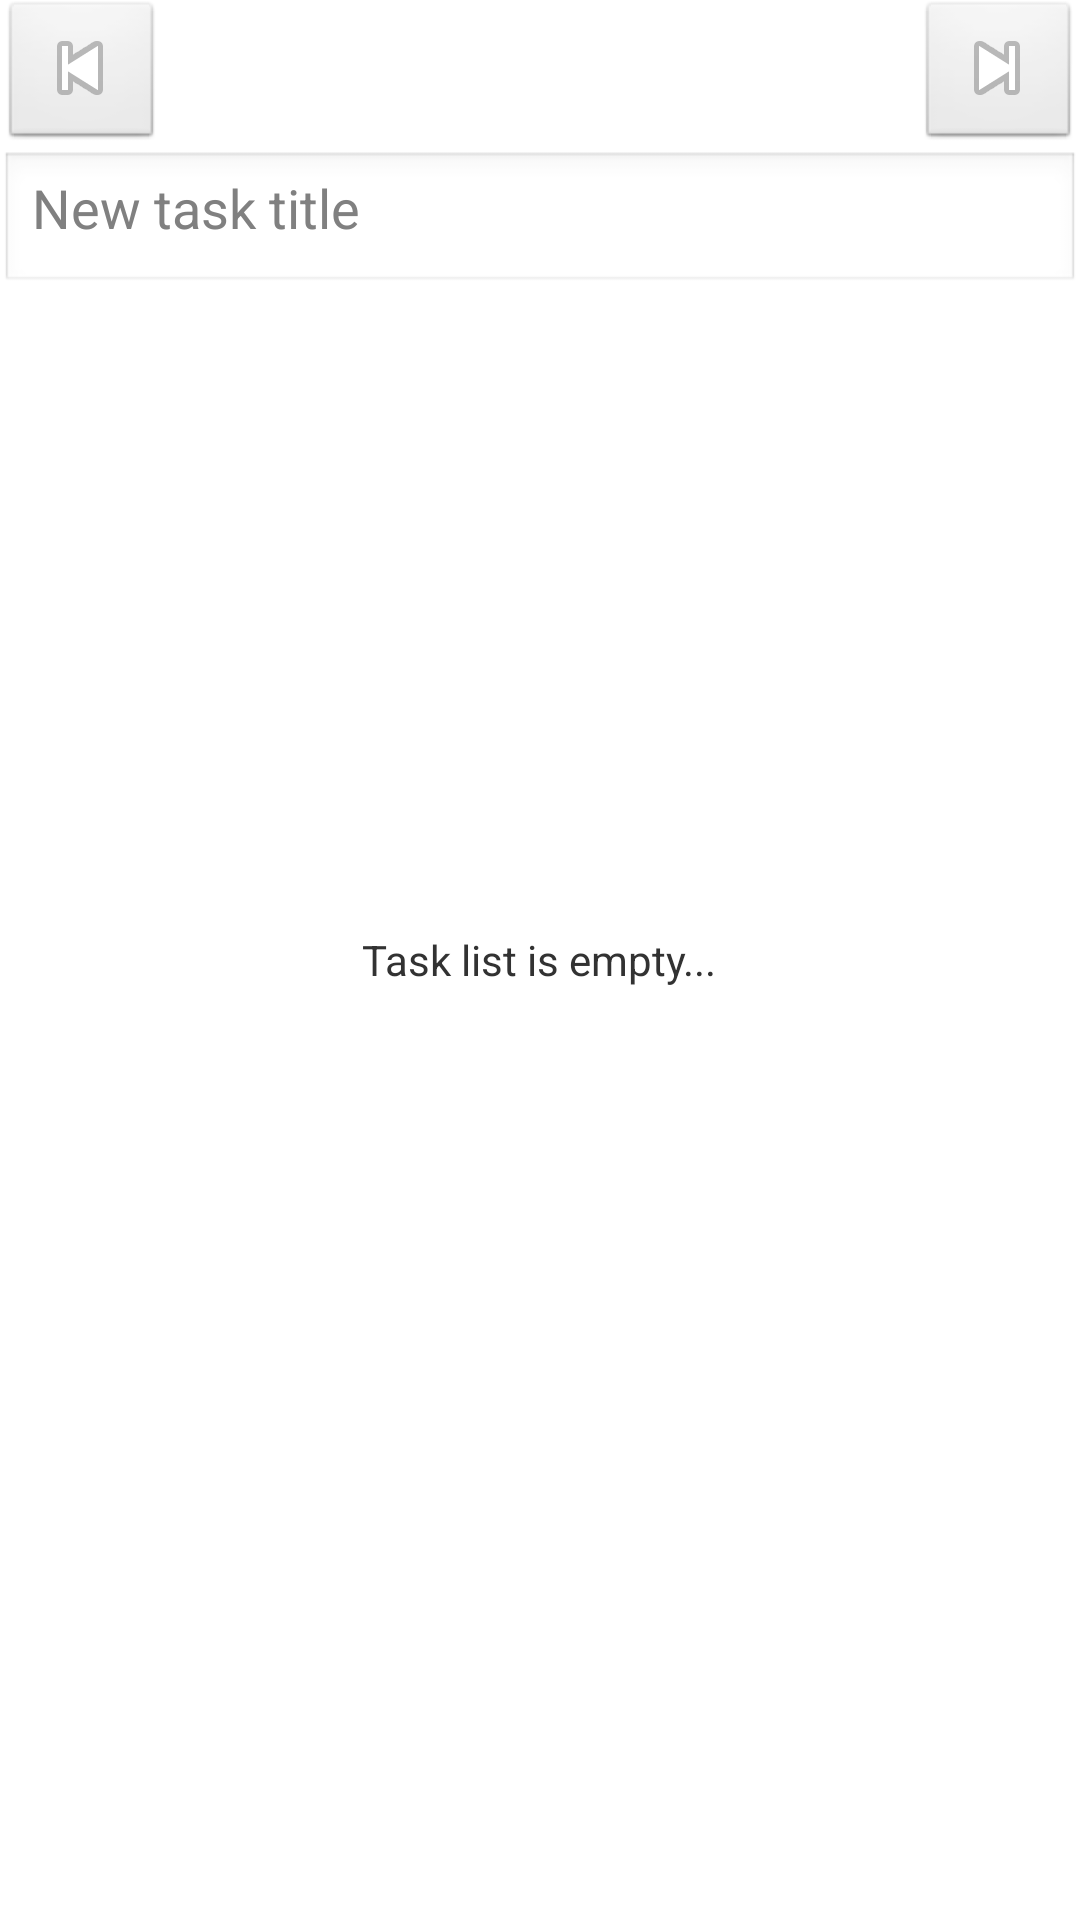

Write the Android layout XML for this screen, with the resource values it uses.
<!-- AndroidManifest.xml: application theme AppTheme -->
<!-- res/layout/daily_tasks_activity_layout.xml -->
<RelativeLayout xmlns:android="http://schemas.android.com/apk/res/android"
    xmlns:tools="http://schemas.android.com/tools"
    android:id="@+id/container"
    android:layout_width="match_parent"
    android:layout_height="match_parent" >

    <RelativeLayout
        android:id="@+id/date_layout"
        android:layout_width="match_parent"
        android:layout_height="wrap_content"
        android:orientation="horizontal" >

        <ImageButton
            android:id="@+id/previous_date_button"
            android:layout_width="wrap_content"
            android:layout_height="wrap_content"
            android:layout_alignParentLeft="true"
            android:contentDescription="@string/next_date"
            android:src="@android:drawable/ic_media_previous" />

        <TextView
            android:id="@+id/selected_date"
            android:layout_width="wrap_content"
            android:layout_height="wrap_content"
            android:layout_centerInParent="true"
            android:layout_toLeftOf="@+id/next_date_button"
            android:layout_toRightOf="@+id/previous_date_button"
            android:focusable="false"
            android:gravity="center"
            android:textSize="18sp"
            android:textStyle="bold" />

        <ImageButton
            android:id="@+id/next_date_button"
            android:layout_width="wrap_content"
            android:layout_height="wrap_content"
            android:layout_alignParentRight="true"
            android:contentDescription="@string/previous_date"
            android:src="@android:drawable/ic_media_next" />
    </RelativeLayout>

    <RelativeLayout
        android:id="@+id/add_task_layout"
        android:layout_width="match_parent"
        android:layout_height="wrap_content"
        android:layout_below="@+id/date_layout"
        android:orientation="horizontal" >

        <EditText
            android:id="@+id/add_task"
            android:layout_width="match_parent"
            android:layout_height="wrap_content"
            android:gravity="top"
            android:hint="@string/new_task_title_hint"
            android:inputType="text"
            android:singleLine="true" />

        

    </RelativeLayout>

    <ListView
        android:id="@+id/android:list"
        android:layout_width="match_parent"
        android:layout_height="match_parent"
        android:layout_above="@+id/tasks_list_footer"
        android:layout_below="@+id/add_task_layout"
        android:drawSelectorOnTop="false" />

    <TextView
        android:id="@+id/android:empty"
        android:layout_width="wrap_content"
        android:layout_height="wrap_content"
        android:layout_centerInParent="true"
        android:text="@string/task_list_empty" />

    <TextView
        android:id="@+id/tasks_list_footer"
        android:layout_width="match_parent"
        android:layout_height="wrap_content"
        android:layout_alignParentBottom="true"
        android:gravity="center"
        android:padding="5dp" />

</RelativeLayout>
<!-- resources referenced by this layout -->
<resources>
  <!-- drawable ic_add_task: png bitmap (drawable-hdpi, 4340 bytes) -->
  <string name="add_task">Add task</string>
  <string name="new_task_title_hint">New task title</string>
  <string name="next_date">Next date</string>
  <string name="previous_date">Previous date</string>
  <string name="task_list_empty">Task list is empty...</string>
  <style name="AppTheme" parent="android:Theme.Light" />
</resources>
